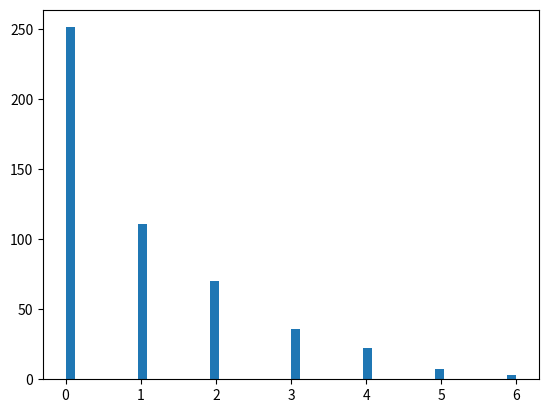
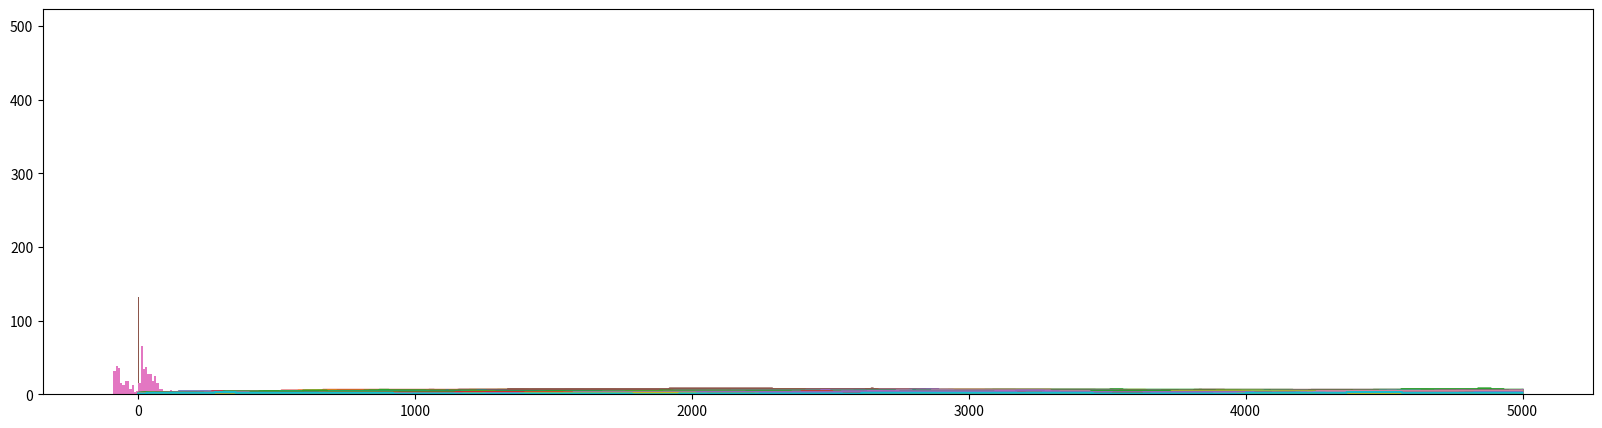

Python code for these plots, in order:
import random
import matplotlib.pyplot as plt

class Agent:
  def __init__(self, initial_wealth, possible_dept = 0):
    self.wealth = initial_wealth
    self.possible_dept = possible_dept
    self.history = []
    self.history.append(self.wealth) # 初期資産の記録

  def register_to_history(self):
    self.history.append(self.wealth) # 現在の資産の記録
  
  def give_money_to(self, agent):
    if self.possible_dept < self.wealth:
      self.wealth -= 1
      agent.wealth += 1

def transfer_money(agents):
  two_agents = random.sample(agents, 2)
  two_agents[0].give_money_to(two_agents[1])

n = 500       # エージェント数
time = 5000   # シミュレーションの回数

# エージェントを生成
agents = [Agent(1) for _ in range(n)]

# シミュレーション本体
for i in range(time):
  # ランダムに選ばれた2エージェント間でお金をやりとり
  transfer_money(agents)
  # 全てのエージェントの資産を記録
  for a in agents:
    a.register_to_history()

# 資産の分布を表示
agent_wealth = [a.wealth for a in agents]
plt.hist(agent_wealth, bins=50)

plt.figure(figsize=[20,5])
for a in agents:
  plt.plot(a.history)

def gini(y):
  y.sort()
  n = len(y)
  nume = 0
  for i in range(n):
    nume += (i + 1) * y[i]
  deno = n * sum(y)
  g = ((2 * nume)/deno - (n+1)/n) * (n/(n-1))
  return g

n = 500      # エージェント数
time = 5000  # シミュレーション回数

# エージェントを生成
agents = [Agent(1) for _ in range(n)]

# シミュレーション本体
for i in range(time):
  transfer_money(agents)
  for a in agents:
    a.register_to_history()
  if i % 1000 == 0 or i == time-1: # 1000回ごとに表示
    agent_wealth = [a.wealth for a in agents]
    print("Time:{}, Gini:{}".format(i, gini(agent_wealth)))
    plt.hist(agent_wealth, bins=10)
    plt.show()


n = 500     # エージェント数
time = 5000 # シミュレーション回数

# 会社のパラメータ
K = 100 # 借入金（資本）
L = 20  # 社員数
W = 5   # 給料
R = 1   # 価格
r = 0.1 # 利子
b = 0.8 # 生産係数

# 製品の生産量を計算する関数
def number_of_product(worker_num, capital, beta):
  return int((worker_num ** beta) * (capital ** (1 - beta)))

# エージェントを生成
agents = [Agent(10) for _ in range(n)]

# シミュレーション本体
for i in range(time):
  # 製品数
  prod_num = number_of_product(L, K, b)

  # 社長の収入
  a = random.choice(agents)
  a.wealth = R * prod_num - L * W - r * K

  # 貸付した人の収入収入
  a = random.choice(agents)
  a.wealth = r * K

  # 社員の収入
  workers = random.sample(agents, L)
  for w in workers:
    w.wealth += W
  
  # 顧客（商品を買うために支払う）
  customers = random.sample(agents, prod_num)
  for c in customers:
    c.wealth -= R
  
  # 全員の資産を記録
  for a in agents:
    a.register_to_history()

# 資産の分布を表示
agent_wealth = [a.wealth for a in agents]
plt.hist(agent_wealth, bins=50)